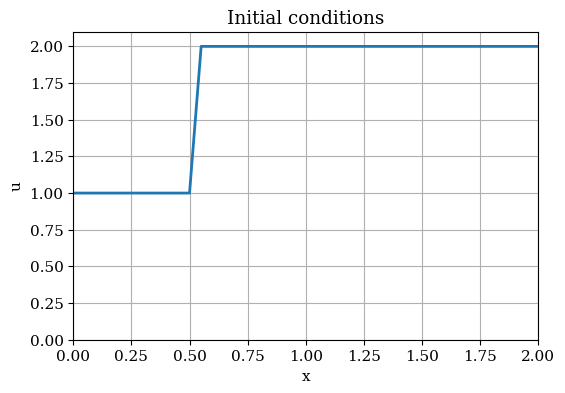
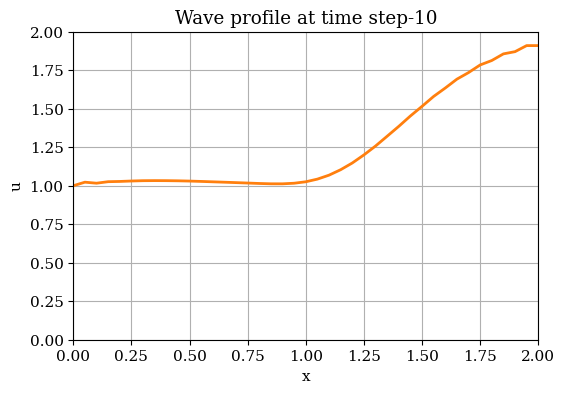
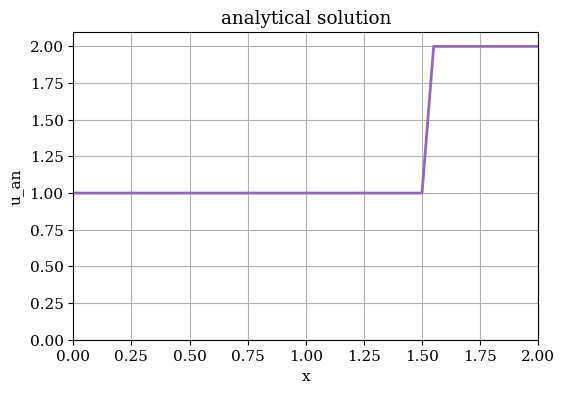
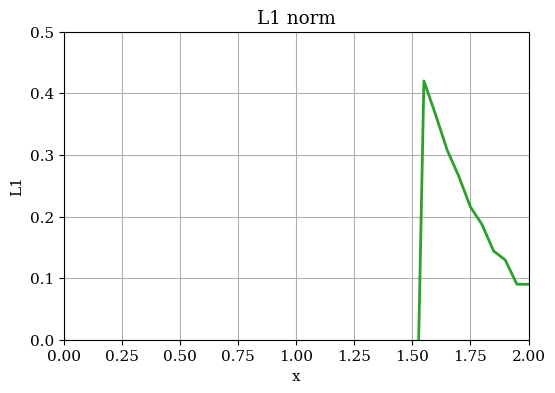

Recreate these plots in Python, in order.
import numpy as np
from scipy import linalg
import matplotlib.pyplot as plt

plt.rcParams['font.family'] = 'serif'
plt.rcParams['font.size'] = 11
nx = 41  # number of spatial discrete points
L = 2.0  # length of the domain
dx = L / (nx - 1)  # spatial grid size
nt = 10  # number of time steps

# Define the grid point coordinates.
x = np.linspace(0.0, L, num=nx)
u0 = np.ones(nx) # base initial condition with u=1
# Get a list of indices where 0.5 >0 where u=2 as initial condition.
mask = np.where(x > 0.5)
u0[mask] = 2.0

# plot of initial condition
plt.figure(figsize=(6.0, 4.0))
plt.title('Initial conditions')
plt.xlabel('x')
plt.ylabel('u')
plt.grid()
plt.plot(x, u0, color='C0', linestyle='-', linewidth=2)
plt.xlim(0.0, L)
plt.ylim(0.0, 2.1)

# setting the coefficent matrix operator A
def lhs_operator(N, r):
    # Setup the diagonal of the operator.
    D = np.diag(1.0 * np.ones(N))
    # Setup the Neumann condition for the last element.
    D[-1, -1] = 1.0 + r / 2.0  # r = Courant number
    # upper diagonal of the operator.
    U = np.diag((r / 2) * np.ones(N - 1), k=1)
    # lower diagonal of the operator.
    L = np.diag((-1.0 * r / 2.0) * np.ones(N - 1), k=-1)
    # the final coeff matrix A
    A = D + U + L
    return A
# setting the LHS vector with boundary conditions
def rhs_vector(u, r, qdx):
    b = u[1:-1]
    # Set Dirichlet condition.
    b[0] += u[0] * ( r / 2.0)
    # Set Neumann condition.
    b[-1] += qdx
    return b
# Solving the linear system of equation
def btcs_implicit(u0, nt, dt, dx, C, q):
    r = C * dt / dx
    # Create the implicit operator of the system.
    A = lhs_operator(len(u0) - 2, r)
    # Integrate in time.
    u = u0.copy()
    for n in range(nt):
        # Generate the right-hand side of the system.
        b = rhs_vector(u, r, q * dx)
        # Solve the system with scipy.linalg.solve.
        u[1:-1] = linalg.solve(A, b)
        # Apply the Neumann boundary condition.
        u[-1] = u[-2] + q * dx
    return u

#specify the wave speed C, courant number r and q
r=2
C= 1.0
q=0
dt = r * dx / C # time-step size based of r, C and dx

# Compute velocity profile of the wave along the domain.
u = btcs_implicit(u0, nt, dt, dx, C, q)

# Plot of wave profile along the domain at final time step.
plt.figure(figsize=(6.0, 4.0))
plt.title('Wave profile at time step-10')
plt.xlabel('x')
plt.ylabel('u')
plt.grid()
plt.plot(x, u, color='C1', linestyle='-', linewidth=2)
plt.xlim(0.0, L)
plt.ylim(0.0, 2);

# calculating the analytical solution, u_an
t10 = 1 # time in seconds at tenth time step
xa = x-(C * t10)  # u_an = u0(x-Ct)
u_an = []
for i in range(len(x)):
  if x[i]-1<=0.5:
    u_an.append(1)
  else:
    u_an.append(2)

# plot of analytical solution
plt.figure(figsize=(6.0, 4.0))
plt.title('analytical solution')
plt.xlabel('x')
plt.ylabel('u_an')
plt.grid()
plt.plot(x, u_an, color='C4', linestyle='-', linewidth=2)
plt.xlim(0.0, L)
plt.ylim(0, 2.1)

# plot of L1 norm
norm = u_an - u
plt.figure(figsize=(6.0, 4.0))
plt.title('L1 norm')
plt.xlabel('x')
plt.ylabel('L1')
plt.grid()
plt.plot(x, norm, color='C2', linestyle='-', linewidth=2)
plt.xlim(0.0, L)
plt.ylim(0, 0.5)
